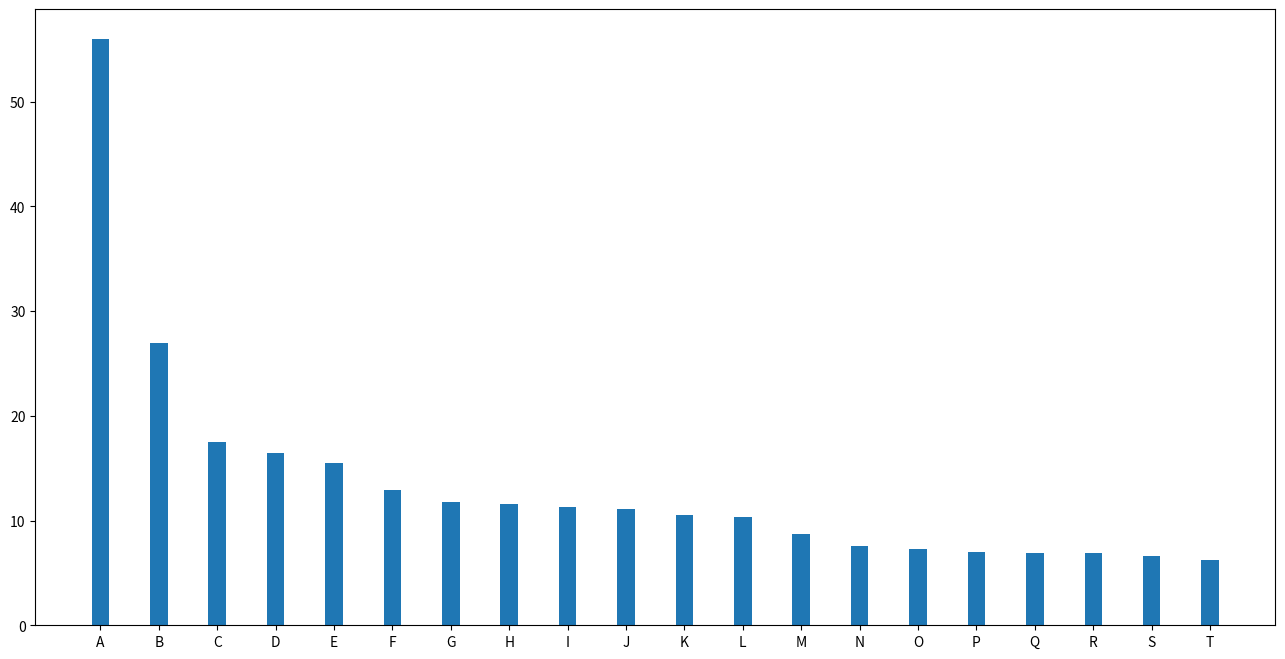

The matplotlib source for this figure:
# 假设你获取到了2017年内地电影票房前20的电影(列表a)和电影票房数据(列表b),那么如何更加直观的展示该数据?

from matplotlib import pyplot as plt

a = ["A","B","C","D","E","F","G","H","I","J","K","L","M","N","O","P","Q","R","S","T"]

b=[56.01,26.94,17.53,16.49,15.45,12.96,11.8,11.61,11.28,11.12,10.49,10.3,8.75,7.55,7.32,6.99,6.88,6.86,6.58,6.23]

plt.figure(figsize=(16,8),dpi=80)
plt.bar(range(len(a)),b,width=0.3)
plt.xticks(range(len(a)),a)

plt.show()